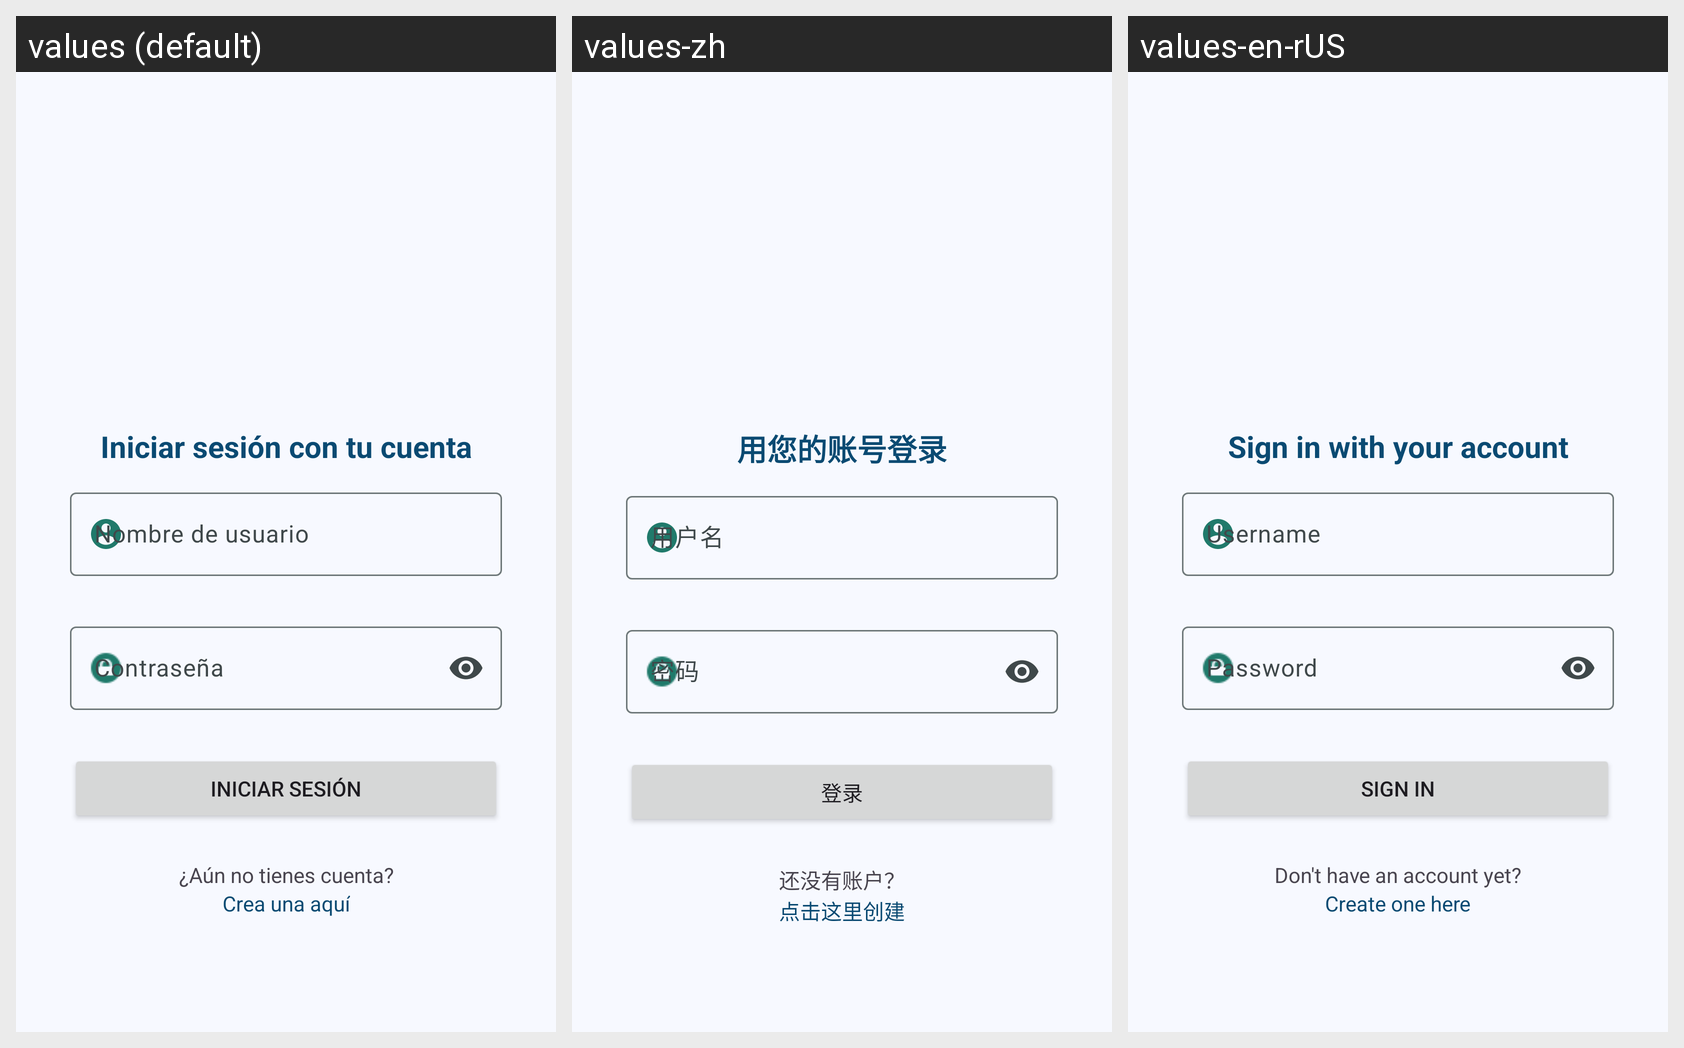

This grid shows one Android layout under several languages. Give, for every string resource on the screen, its name, the default text and each shown locale's text.
Android screen res/layout/activity_login.xml rendered under 3 locales, left to right: values (default), values-zh, values-en-rUS. Device: Nexus 5 (rendered at 1080×1920; each locale shown at half size, 540×960, under a caption strip naming it); theme Theme.SmartGreenhouseApp.
Strings drawn on this screen, with the default value and each locale's value (text and hints the layout hard-codes, and strings that could not be matched under every locale, appear in the picture but are not listed):

login_with_account
  values: Iniciar sesión con tu cuenta
  values-zh: 用您的账号登录
  values-en-rUS: Sign in with your account

username
  values: Nombre de usuario
  values-zh: 用户名
  values-en-rUS: Username

sign_in
  values: Iniciar sesión
  values-zh: 登录
  values-en-rUS: Sign In

greenhouse_not_registered
  values: ¿Aún no tienes cuenta?
  values-zh: 还没有账户？
  values-en-rUS: Don't have an account yet?

already_have_account
  values: Crea una aquí
  values-zh: 点击这里创建
  values-en-rUS: Create one here
